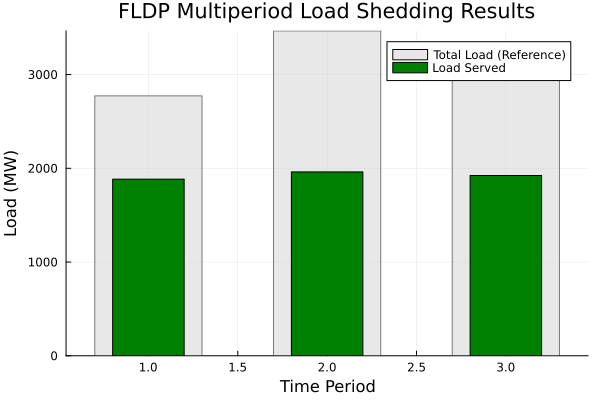

The table this chart was drawn from, first rows:
Period, LoadScale, TotalLoadRef, TotalServed, TotalShed, PctServed, PctShed
1, 0.8, 2773, 1884, 888.5, 67.96, 32.04
2, 1.0, 3466, 1961, 1505, 56.59, 43.41
3, 0.9, 3119, 1923, 1197, 61.64, 38.36
